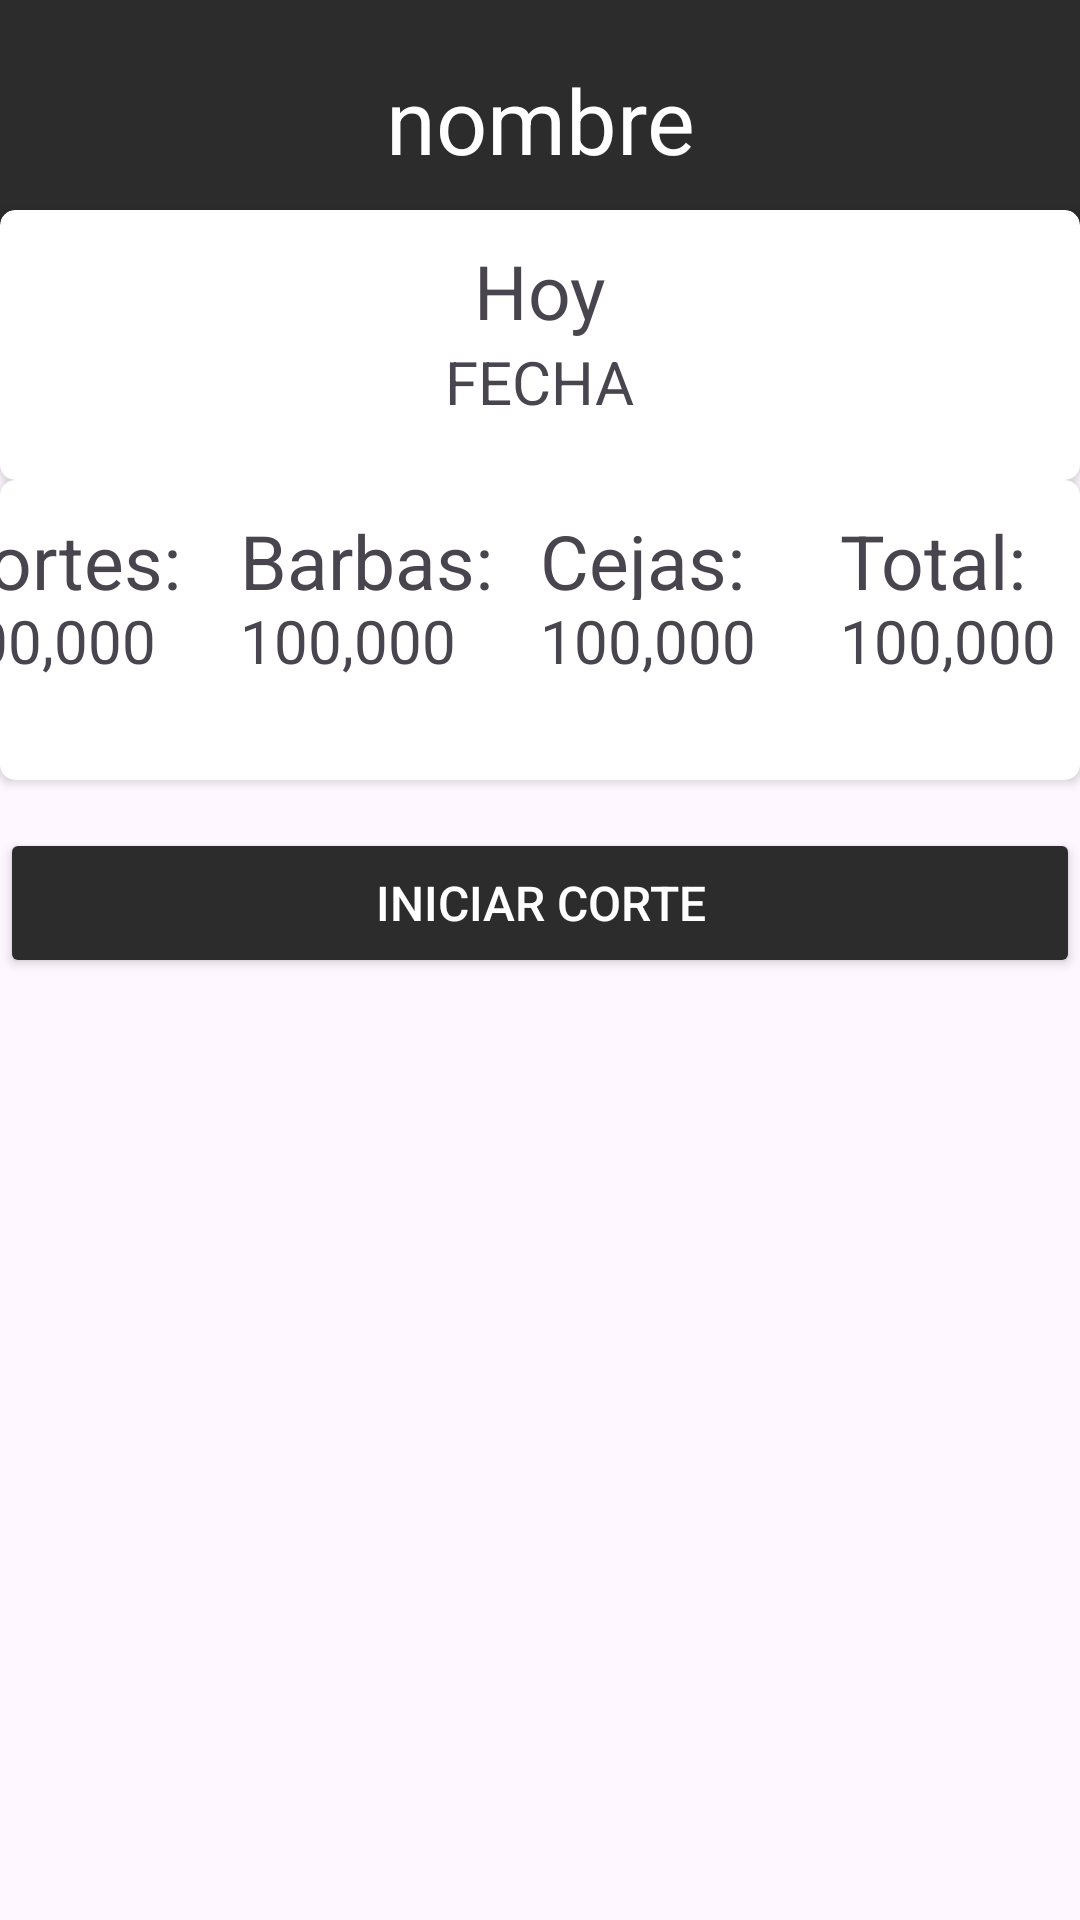

Android layout source for this screen:
<!-- AndroidManifest.xml: application theme Theme.BarbarManagement1 -->
<!-- res/layout/main_page.xml -->
<?xml version="1.0" encoding="utf-8"?>
<androidx.constraintlayout.widget.ConstraintLayout xmlns:android="http://schemas.android.com/apk/res/android"
    xmlns:app="http://schemas.android.com/apk/res-auto"
    android:layout_width="match_parent"
    android:layout_height="match_parent"
    android:fitsSystemWindows="true"
    >

    <RelativeLayout
        android:layout_width="match_parent"
        android:layout_height="match_parent"
        app:layout_constraintBottom_toBottomOf="parent"
        app:layout_constraintEnd_toEndOf="parent"
        app:layout_constraintStart_toStartOf="parent"
        app:layout_constraintTop_toTopOf="parent">

        <LinearLayout
            android:layout_width="match_parent"
            android:layout_height="80dp"
            android:background="#2C2C2C"
            android:orientation="vertical">

            <TextView
                android:drawableLeft="@drawable/persona"
                android:drawableRight="@drawable/persona"
                android:id="@+id/barberName"

                android:layout_width="match_parent"
                android:layout_height="match_parent"
                android:gravity="center"
                android:text="nombre"
                android:textSize="30dp"
                android:textColor="@color/white"></TextView>


        </LinearLayout>

        <androidx.cardview.widget.CardView
            android:id="@+id/BarberTimelayout"
            android:layout_width="match_parent"
            android:layout_height="90dp"
            android:layout_alignParentStart="true"

            android:layout_marginTop="70dp"
            app:cardCornerRadius="5dp">

            <LinearLayout
                android:layout_marginTop="10dp"
                android:layout_width="match_parent"
                android:layout_height="wrap_content"
                android:orientation="vertical"

                android:weightSum="2">

                <TextView
                    android:layout_width="wrap_content"
                    android:layout_height="wrap_content"
                    android:layout_gravity="center_horizontal"
                    android:text="Hoy"
                    android:textSize="25dp"></TextView>

                <TextView
                    android:id="@+id/clock_text_view"
                    android:layout_width="wrap_content"
                    android:layout_height="wrap_content"
                    android:text="FECHA"
                    android:layout_gravity="center"
                    android:textSize="20dp"></TextView>

            </LinearLayout>

        </androidx.cardview.widget.CardView>


        <androidx.cardview.widget.CardView
            android:layout_below="@+id/BarberTimelayout"
            android:id="@+id/barberInfoLayout"
            android:layout_width="match_parent"
            android:layout_height="100dp"
            android:layout_alignParentStart="true"
            app:cardCornerRadius="5dp">

            <LinearLayout
                android:layout_width="match_parent"
                android:layout_height="match_parent"
                android:orientation="horizontal"
                android:weightSum="3"
                android:paddingTop="10dp"
                android:gravity="center">

                <LinearLayout
                    android:layout_width="100dp"
                    android:layout_height="match_parent"
                    android:orientation="vertical"
                    android:weightSum="3">

                    <TextView
                        android:layout_width="100dp"
                        android:layout_height="30dp"
                        android:text="Cortes:"
                        android:textSize="25sp"
                        android:gravity="left"></TextView>

                    <TextView
                        android:textSize="20sp"
                        android:id="@+id/cortesBarber"
                        android:layout_width="97dp"
                        android:layout_height="32dp"
                        android:text="100,000"></TextView>

                </LinearLayout>

                <LinearLayout
                    android:layout_width="100dp"
                    android:layout_height="match_parent"
                    android:orientation="vertical"
                    android:weightSum="0.5">

                    <TextView
                        android:layout_width="100dp"
                        android:layout_height="30dp"
                        android:text="Barbas:"
                        android:textSize="25sp"
                        android:gravity="left"></TextView>

                    <TextView
                        android:textSize="20sp"

                        android:id="@+id/barbasBarber"
                        android:layout_width="97dp"
                        android:layout_height="32dp"
                        android:text="100,000"></TextView>
                </LinearLayout>

                <LinearLayout
                    android:layout_width="100dp"
                    android:layout_height="match_parent"
                    android:orientation="vertical"
                    android:weightSum="0.5">

                    <TextView
                        android:layout_width="100dp"
                        android:layout_height="30dp"
                        android:text="Cejas:"
                        android:textSize="25sp"
                        android:gravity="left"></TextView>

                    <TextView
                        android:id="@+id/cejasBarber"
                        android:textSize="20sp"

                        android:layout_width="97dp"
                        android:layout_height="32dp"
                        android:text="100,000"></TextView>
                </LinearLayout>

                <LinearLayout
                    android:layout_width="100dp"
                    android:layout_height="match_parent"
                    android:orientation="vertical"
                    android:weightSum="0.5">

                    <TextView
                        android:layout_width="100dp"
                        android:layout_height="30dp"
                        android:text="Total:"
                        android:textSize="25sp"
                        android:gravity="left"></TextView>

                    <TextView
                        android:textSize="20sp"

                        android:id="@+id/totalBarber"
                        android:layout_width="97dp"
                        android:layout_height="30dp"
                        android:text="100,000"></TextView>
                </LinearLayout>
            </LinearLayout>
        </androidx.cardview.widget.CardView>

        <LinearLayout
            android:id="@+id/layoutTime"
            android:layout_width="match_parent"
            android:layout_height="200dp"
            android:layout_below="@+id/barberInfoLayout"
            android:layout_alignParentEnd="true"
            android:gravity="center_horizontal"
            android:orientation="vertical">


            <Button
                android:id="@+id/startButton"
                android:layout_width="match_parent"
                android:layout_height="wrap_content"
                android:layout_marginTop="16dp"
                android:layout_marginBottom="16dp"
                android:backgroundTint="#2C2C2C"
                android:minHeight="50dp"
                android:textColor="@android:color/white"
                android:textSize="16sp"
                android:text="Iniciar Corte" />

            <Chronometer
                android:id="@+id/chronometer"
                android:layout_width="wrap_content"
                android:layout_height="wrap_content"
                android:layout_centerInParent="true"
                android:text="00.00:00"
                android:textColor="@color/colorPrimary"
                android:textSize="24sp"
                android:visibility="invisible" />

            <Button
                android:id="@+id/stopButton"
                android:layout_width="match_parent"
                android:layout_height="wrap_content"
                android:layout_marginTop="16dp"
                android:layout_marginBottom="16dp"
                android:backgroundTint="#2C2C2C"
                android:minHeight="50dp"
                android:textColor="@color/white"
                android:textSize="16sp"
                android:text="Terminar Corte"
                android:visibility="invisible"

                />


        </LinearLayout>

        <RelativeLayout
            android:layout_below="@+id/layoutTime"
            android:layout_width="match_parent"
            android:layout_height="match_parent"
            app:layout_constraintBottom_toBottomOf="parent"
            app:layout_constraintEnd_toEndOf="parent"
            app:layout_constraintStart_toStartOf="parent"
            app:layout_constraintTop_toTopOf="parent">

            

            
            <Button
                android:id="@+id/cerrarSesionBoton"
                android:layout_width="wrap_content"
                android:layout_height="wrap_content"
                android:layout_centerHorizontal="true"
                android:layout_marginTop="200dp"
                android:layout_marginBottom="16dp"
                android:backgroundTint="#2C2C2C"
                android:minHeight="50dp"
                android:textColor="@android:color/white"
                android:textSize="16sp"
                android:text="Cerrar Sesion"
                android:onClick="onLogoutButtonClick"
                app:layout_constraintEnd_toEndOf="parent"
                app:layout_constraintTop_toTopOf="parent"/>

            

        </RelativeLayout>

    </RelativeLayout>

</androidx.constraintlayout.widget.ConstraintLayout>
<!-- resources referenced by this layout -->
<resources>
  <color name="colorPrimary">#000000</color>
  <color name="white">#FFFFFFFF</color>
  <style name="Theme.BarbarManagement1" parent="Base.Theme.BarbarManagement1" />
  <style name="Base.Theme.BarbarManagement1" parent="Theme.Material3.DayNight.NoActionBar">
  
      <item name="colorPrimary">@color/black</item>
      <item name="colorPrimaryVariant">@color/colorPrimaryVariant</item>
      <item name="colorOnPrimary">@color/colorOnPrimary</item>
      <item name="colorPrimaryDark">@color/colorPrimaryDark</item>
      
      <item name="android:statusBarColor">@android:color/transparent</item>
      <item name="android:windowLightStatusBar">false</item>
  </style>
  <color name="black">#FF000000</color>
  <color name="colorPrimaryVariant">#CDCBD0</color>
  <color name="colorOnPrimary">#FFFFFF</color>
  <color name="colorPrimaryDark">#F3F2F3</color>
</resources>
